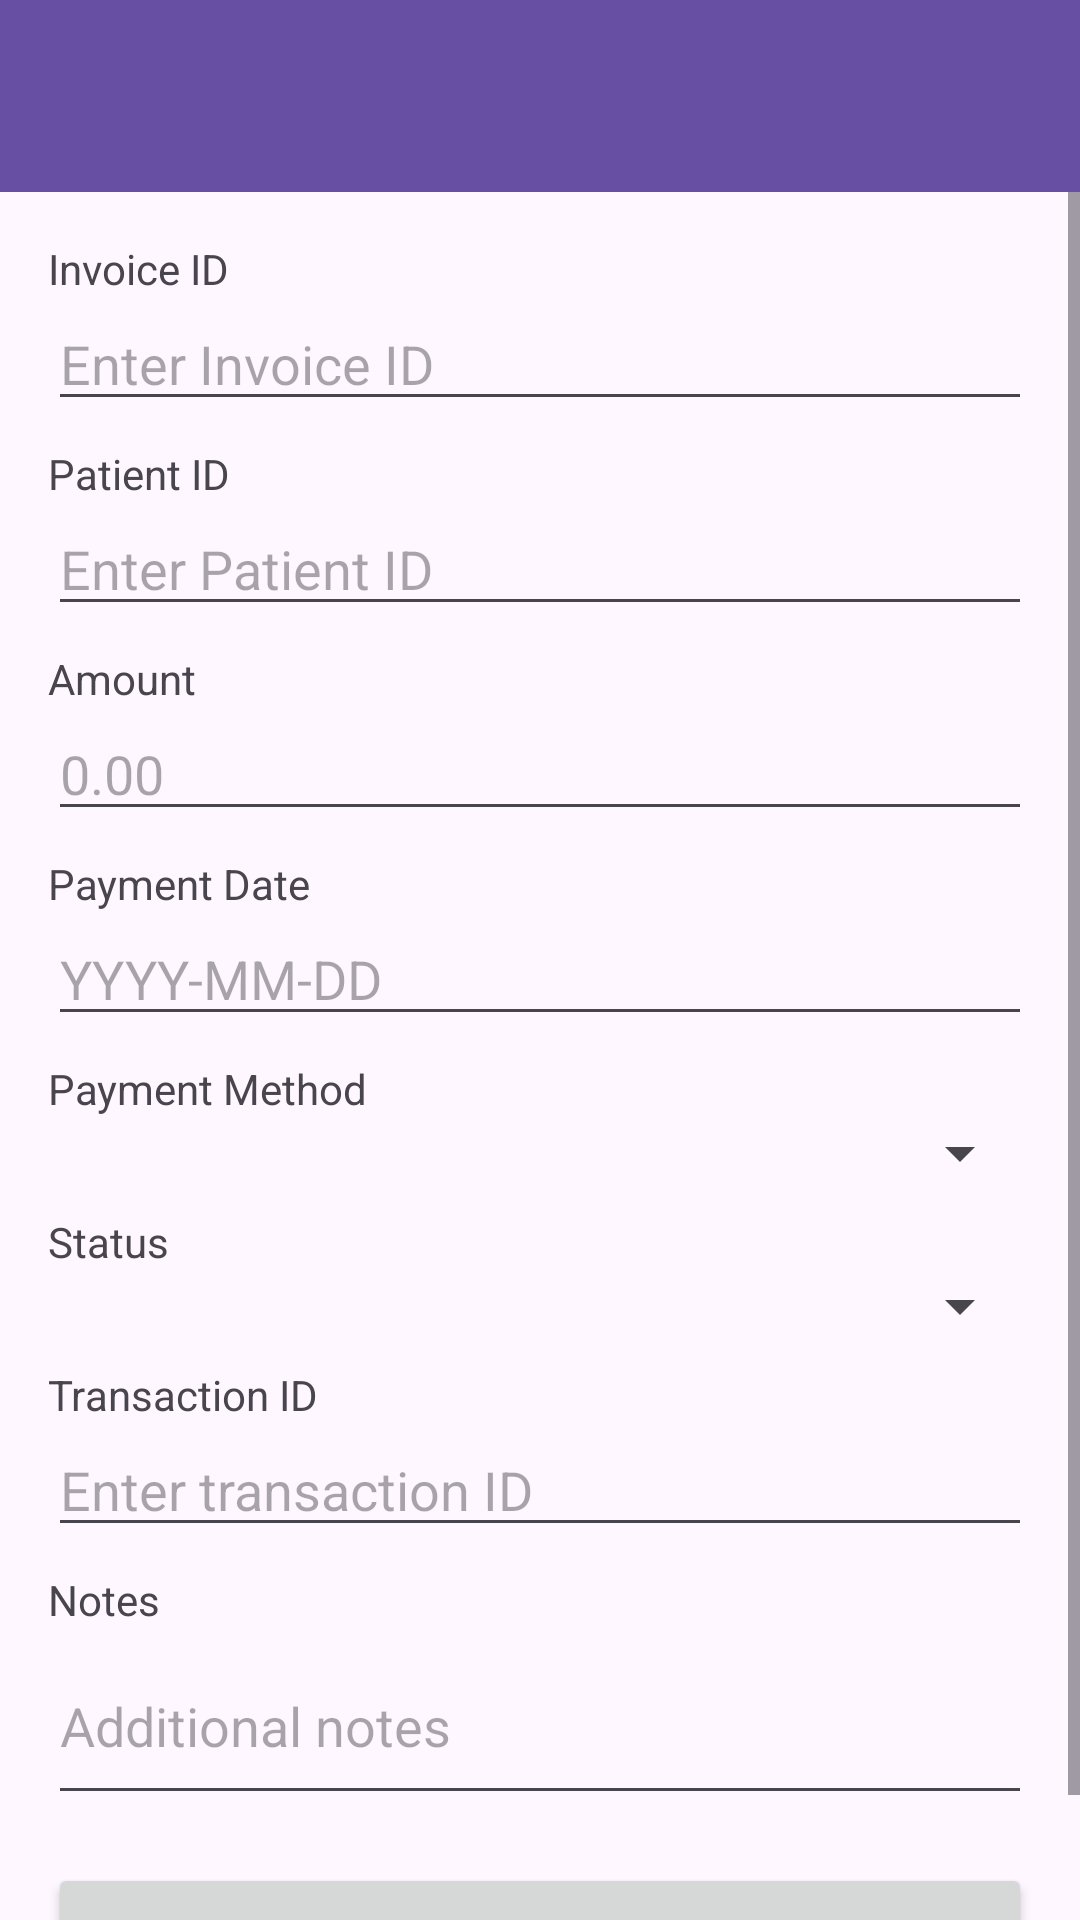

Here is an Android app screen rendered from its layout file. Give the layout XML and the strings, colors and styles it references.
<!-- AndroidManifest.xml: application theme Theme._4200FinalProj -->
<!-- res/layout/activity_payment_form.xml -->
<?xml version="1.0" encoding="utf-8"?>
<LinearLayout xmlns:android="http://schemas.android.com/apk/res/android"
    android:layout_width="match_parent"
    android:layout_height="match_parent"
    android:orientation="vertical">

    <androidx.appcompat.widget.Toolbar
        android:id="@+id/toolbar"
        android:layout_width="match_parent"
        android:layout_height="?attr/actionBarSize"
        android:background="?attr/colorPrimary"
        android:theme="@style/ThemeOverlay.AppCompat.Dark.ActionBar" />

    <ScrollView
        android:layout_width="match_parent"
        android:layout_height="match_parent">

        <LinearLayout
            android:layout_width="match_parent"
            android:layout_height="wrap_content"
            android:orientation="vertical"
            android:padding="16dp">

            <TextView
                android:layout_width="match_parent"
                android:layout_height="wrap_content"
                android:text="Invoice ID" />

            <EditText
                android:id="@+id/etInvoiceId"
                android:layout_width="match_parent"
                android:layout_height="wrap_content"
                android:hint="Enter Invoice ID"
                android:inputType="number" />

            <TextView
                android:layout_width="match_parent"
                android:layout_height="wrap_content"
                android:text="Patient ID"
                android:layout_marginTop="8dp" />

            <EditText
                android:id="@+id/etPatientId"
                android:layout_width="match_parent"
                android:layout_height="wrap_content"
                android:hint="Enter Patient ID"
                android:inputType="number" />

            <TextView
                android:layout_width="match_parent"
                android:layout_height="wrap_content"
                android:text="Amount"
                android:layout_marginTop="8dp" />

            <EditText
                android:id="@+id/etAmount"
                android:layout_width="match_parent"
                android:layout_height="wrap_content"
                android:hint="0.00"
                android:inputType="numberDecimal" />

            <TextView
                android:layout_width="match_parent"
                android:layout_height="wrap_content"
                android:text="Payment Date"
                android:layout_marginTop="8dp" />

            <EditText
                android:id="@+id/etPaymentDate"
                android:layout_width="match_parent"
                android:layout_height="wrap_content"
                android:hint="YYYY-MM-DD"
                android:focusable="false" />

            <TextView
                android:layout_width="match_parent"
                android:layout_height="wrap_content"
                android:text="Payment Method"
                android:layout_marginTop="8dp" />

            <Spinner
                android:id="@+id/spinnerMethod"
                android:layout_width="match_parent"
                android:layout_height="wrap_content" />

            <TextView
                android:layout_width="match_parent"
                android:layout_height="wrap_content"
                android:text="Status"
                android:layout_marginTop="8dp" />

            <Spinner
                android:id="@+id/spinnerStatus"
                android:layout_width="match_parent"
                android:layout_height="wrap_content" />

            <TextView
                android:layout_width="match_parent"
                android:layout_height="wrap_content"
                android:text="Transaction ID"
                android:layout_marginTop="8dp" />

            <EditText
                android:id="@+id/etTransactionId"
                android:layout_width="match_parent"
                android:layout_height="wrap_content"
                android:hint="Enter transaction ID"
                android:inputType="text" />

            <TextView
                android:layout_width="match_parent"
                android:layout_height="wrap_content"
                android:text="Notes"
                android:layout_marginTop="8dp" />

            <EditText
                android:id="@+id/etNotes"
                android:layout_width="match_parent"
                android:layout_height="wrap_content"
                android:hint="Additional notes"
                android:inputType="textMultiLine"
                android:minLines="2" />

            <Button
                android:id="@+id/btnSave"
                android:layout_width="match_parent"
                android:layout_height="wrap_content"
                android:layout_marginTop="16dp"
                android:text="Save" />

        </LinearLayout>
    </ScrollView>

</LinearLayout>
<!-- resources referenced by this layout -->
<resources>
  <style name="Theme._4200FinalProj" parent="Base.Theme._4200FinalProj" />
  <style name="Base.Theme._4200FinalProj" parent="Theme.Material3.DayNight.NoActionBar">
          
          
      </style>
</resources>
